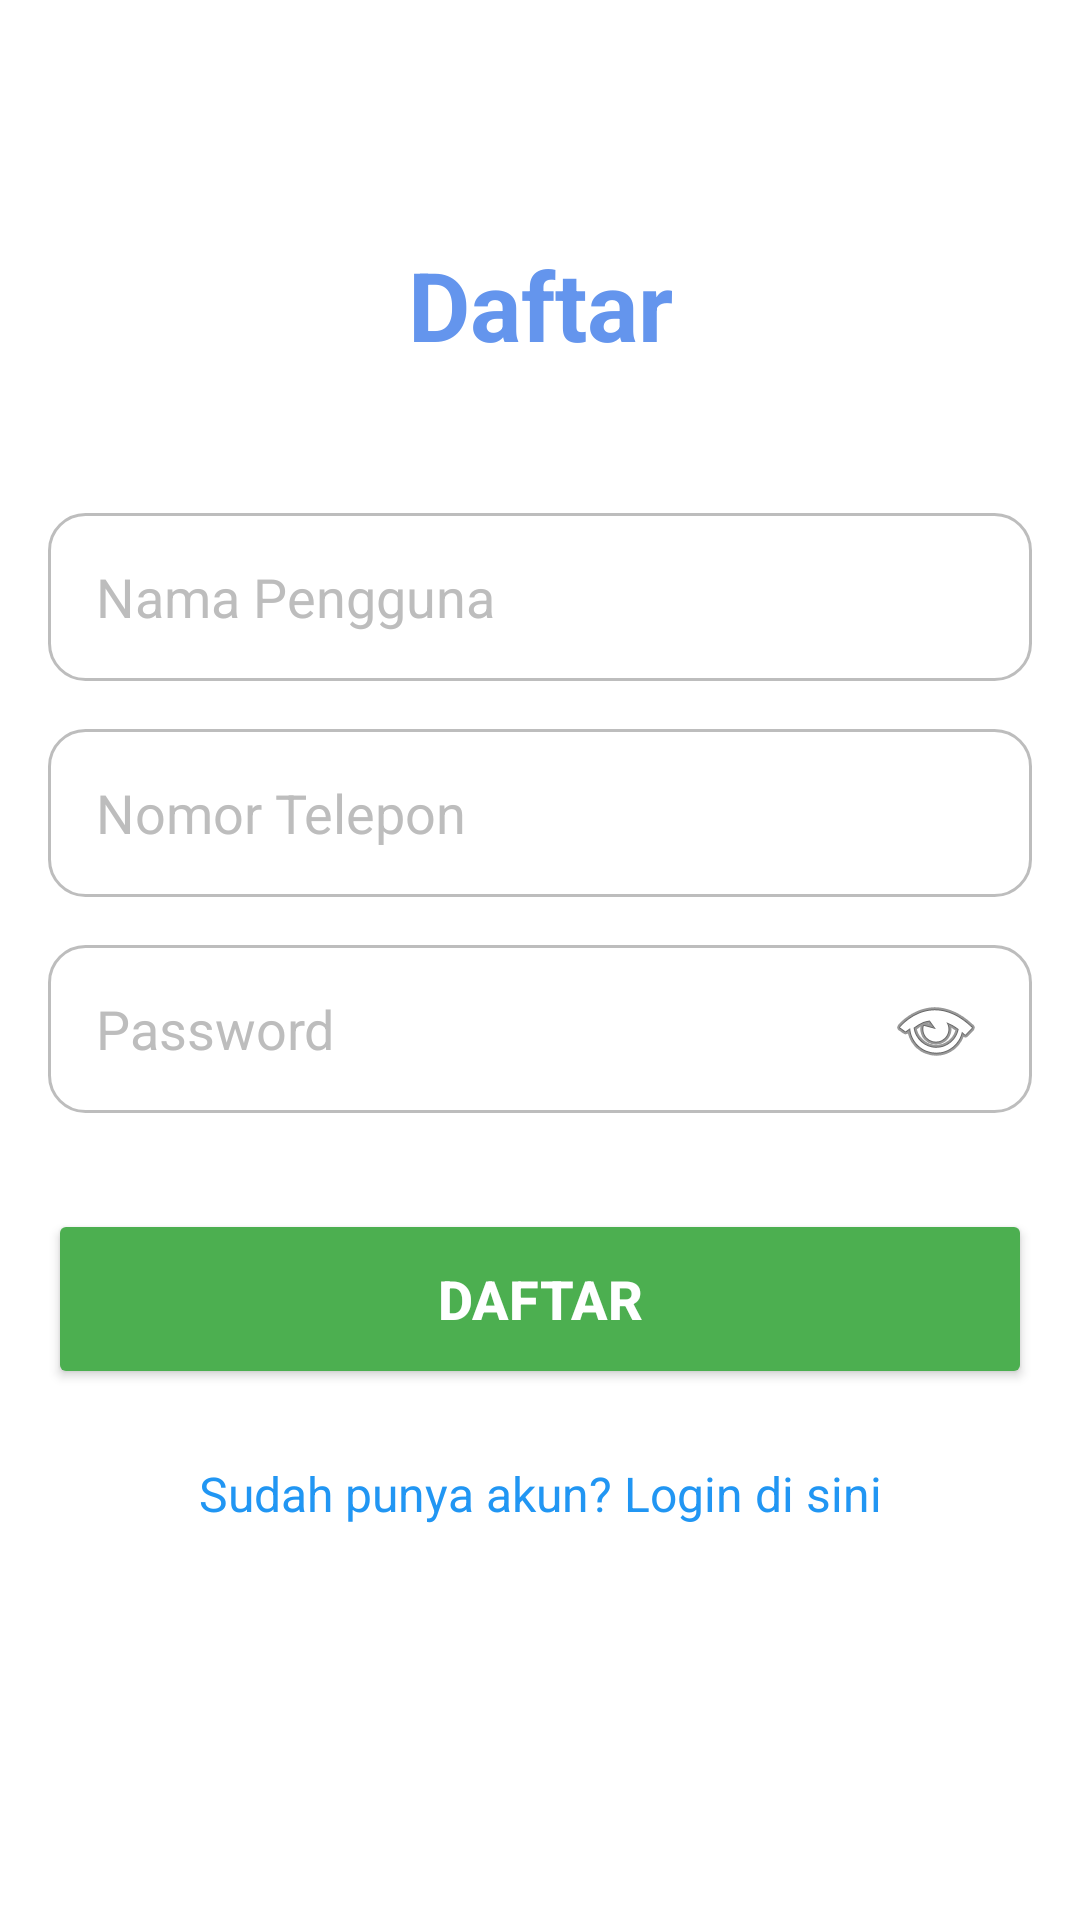

Here is an Android app screen rendered from its layout file. Give the layout XML and the strings, colors and styles it references.
<!-- AndroidManifest.xml: application theme Theme.Laundry -->
<!-- res/layout/activity_register.xml -->
<?xml version="1.0" encoding="utf-8"?>
<androidx.constraintlayout.widget.ConstraintLayout xmlns:android="http://schemas.android.com/apk/res/android"
    xmlns:app="http://schemas.android.com/apk/res-auto"
    xmlns:tools="http://schemas.android.com/tools"
    android:id="@+id/main"
    android:layout_width="match_parent"
    android:layout_height="match_parent"
    android:background="@color/white"
    android:padding="16dp"
    tools:context=".RegisterActivity">

    <TextView
        android:id="@+id/tvRegisterTitle"
        android:layout_width="wrap_content"
        android:layout_height="wrap_content"
        android:text="Daftar"
        android:textSize="32sp"
        android:textStyle="bold"
        android:textColor="@color/light_blue_dark"
        android:layout_marginTop="64dp"
        app:layout_constraintEnd_toEndOf="parent"
        app:layout_constraintStart_toStartOf="parent"
        app:layout_constraintTop_toTopOf="parent" />

    <EditText
        android:id="@+id/RegisterUsername" android:layout_width="0dp"
        android:layout_height="56dp"
        android:layout_marginTop="48dp"
        android:hint="Nama Pengguna"
        android:inputType="textPersonName"
        android:paddingStart="16dp"
        android:paddingEnd="16dp"
        android:background="@drawable/rounded_edittext"
        android:textColor="@color/grey_text_dark"
        android:textColorHint="@color/grey_medium"
        app:layout_constraintEnd_toEndOf="parent"
        app:layout_constraintStart_toStartOf="parent"
        app:layout_constraintTop_toBottomOf="@id/tvRegisterTitle" />

    <EditText
        android:id="@+id/RegisterPhone" android:layout_width="0dp"
        android:layout_height="56dp"
        android:layout_marginTop="16dp"
        android:hint="Nomor Telepon" android:inputType="phone"    android:paddingStart="16dp"
        android:paddingEnd="16dp"
        android:background="@drawable/rounded_edittext"
        android:textColor="@color/grey_text_dark"
        android:textColorHint="@color/grey_medium"
        app:layout_constraintEnd_toEndOf="parent"
        app:layout_constraintStart_toStartOf="parent"
        app:layout_constraintTop_toBottomOf="@id/RegisterUsername" /> <EditText
    android:id="@+id/RegisterPassword" android:layout_width="0dp"
    android:layout_height="56dp"
    android:layout_marginTop="16dp"
    android:hint="Password"
    android:inputType="textPassword"
    android:paddingStart="16dp"
    android:paddingEnd="16dp"
    android:background="@drawable/rounded_edittext"
    android:textColor="@color/grey_text_dark"
    android:textColorHint="@color/grey_medium"
    app:layout_constraintEnd_toEndOf="parent"
    app:layout_constraintStart_toStartOf="parent"
    app:layout_constraintTop_toBottomOf="@id/RegisterPhone" /> <ImageView
    android:id="@+id/ivTogglePassword" android:layout_width="wrap_content"
    android:layout_height="wrap_content"
    android:layout_marginEnd="16dp"
    android:src="@android:drawable/ic_menu_view"
    app:layout_constraintEnd_toEndOf="@id/RegisterPassword"
    app:layout_constraintTop_toTopOf="@id/RegisterPassword"
    app:layout_constraintBottom_toBottomOf="@id/RegisterPassword"
    android:contentDescription="Toggle Password Visibility" />

    <Button
        android:id="@+id/buttonRegister" android:layout_width="0dp"
        android:layout_height="60dp"
        android:layout_marginTop="32dp"
        android:text="Daftar"
        android:textColor="@android:color/white"
        android:backgroundTint="@color/green_status"
        app:cornerRadius="12dp"
        android:textSize="18sp"
        android:textStyle="bold"
        app:layout_constraintEnd_toEndOf="parent"
        app:layout_constraintStart_toStartOf="parent"
        app:layout_constraintTop_toBottomOf="@id/RegisterPassword" />

    <TextView
        android:id="@+id/tvLoginHerePrompt"
        android:layout_width="wrap_content"
        android:layout_height="wrap_content"
        android:text="Sudah punya akun? Login di sini"
        android:textColor="@color/blue_status"
        android:textSize="16sp"
        android:layout_marginTop="24dp"
        app:layout_constraintEnd_toEndOf="parent"
        app:layout_constraintStart_toStartOf="parent"
        app:layout_constraintTop_toBottomOf="@id/buttonRegister" />

</androidx.constraintlayout.widget.ConstraintLayout>
<!-- resources referenced by this layout -->
<resources>
  <color name="blue_status">#2196F3</color>
  <color name="green_status">#4CAF50</color>
  <color name="grey_medium">#BDBDBD</color>
  <color name="grey_text_dark">#424242</color>
  <color name="light_blue_dark">#6495ED</color>
  <color name="white">#FFFFFFFF</color>
  <!-- drawable rounded_edittext (drawable) -->
  <?xml version="1.0" encoding="utf-8"?>
  <shape xmlns:android="http://schemas.android.com/apk/res/android">
      <stroke
          android:width="1dp"
          android:color="@color/grey_medium" /> <corners android:radius="12dp" /> <padding
      android:left="10dp"
      android:top="10dp"
      android:right="10dp"
      android:bottom="10dp" />
  </shape>
  <style name="Theme.Laundry" parent="Base.Theme.Laundry" />
  <style name="Base.Theme.Laundry" parent="Theme.Material3.DayNight.NoActionBar">
          <item name="colorPrimary">@color/orange_primary</item>
          <item name="colorPrimaryVariant">@color/orange_dark</item>
          <item name="colorOnPrimary">@color/white</item>
          <item name="colorSecondary">@color/orange_primary</item>
          <item name="colorSecondaryVariant">@color/orange_dark</item>
          <item name="colorOnSecondary">@color/white</item>
          <item name="android:statusBarColor">?attr/colorPrimaryVariant</item>
      </style>
  <color name="orange_primary">#FF5722</color>
  <color name="orange_dark">#E64A19</color>
</resources>
